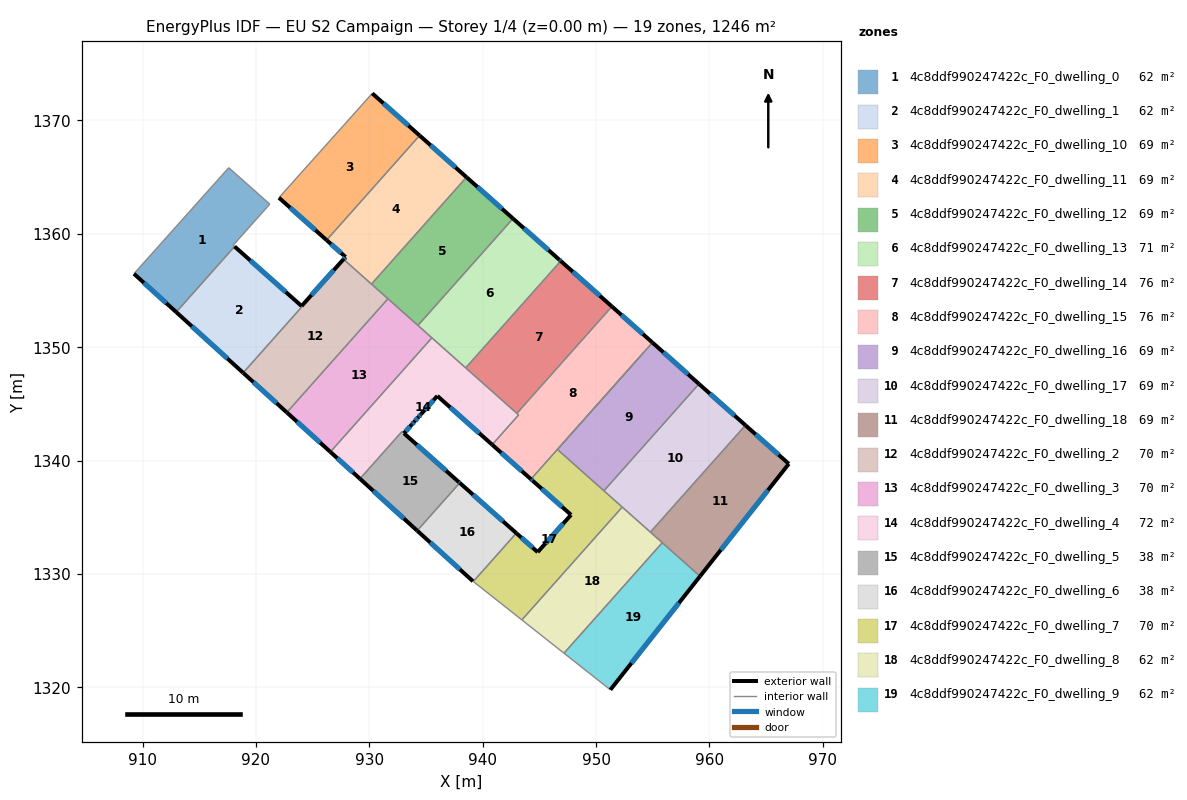
=== STOREY PLAN SPEC (per zone: floor XY polygon, exterior-wall plan segments, windows/doors) ===
zone 1: 4c8ddf990247422c_F0_dwelling_0  (62.3 m²)
  floor: (921.22, 1362.62) (917.99, 1359.00) (918.12, 1358.88) (912.97, 1353.09) (909.24, 1356.48) (917.60, 1365.83)
  exterior wall: (909.24, 1356.48) – (912.97, 1353.09)  [5.0 m]
    window: (910.11, 1355.68) – (912.09, 1353.89)  [4.2 m²]
  interior walls: 5
zone 2: 4c8ddf990247422c_F0_dwelling_1  (62.0 m²)
  floor: (924.02, 1353.63) (924.07, 1353.59) (918.87, 1347.74) (912.97, 1353.09) (918.12, 1358.88)
  exterior wall: (924.02, 1353.63) – (918.12, 1358.88)  [7.9 m]
    window: (922.64, 1354.87) – (919.50, 1357.65)  [6.7 m²]
  exterior wall: (912.97, 1353.09) – (918.87, 1347.74)  [8.0 m]
    window: (914.35, 1351.84) – (917.48, 1349.00)  [6.7 m²]
  interior walls: 3
zone 3: 4c8ddf990247422c_F0_dwelling_10  (69.2 m²)
  floor: (934.44, 1368.67) (926.23, 1359.45) (922.03, 1363.19) (930.26, 1372.39)
  exterior wall: (922.03, 1363.19) – (926.23, 1359.45)  [5.6 m]
    window: (923.01, 1362.31) – (925.24, 1360.33)  [4.7 m²]
  exterior wall: (934.44, 1368.67) – (930.26, 1372.39)  [5.6 m]
    window: (933.46, 1369.55) – (931.24, 1371.52)  [4.7 m²]
  interior walls: 2
zone 4: 4c8ddf990247422c_F0_dwelling_11  (69.2 m²)
  floor: (938.57, 1365.00) (930.19, 1355.57) (927.73, 1357.76) (927.90, 1357.96) (926.23, 1359.45) (934.44, 1368.67)
  exterior wall: (927.90, 1357.96) – (927.73, 1357.76)  [0.3 m]
    window: (927.86, 1357.91) – (927.77, 1357.81)  [0.2 m²]
  exterior wall: (926.23, 1359.45) – (927.90, 1357.96)  [2.2 m]
    window: (926.62, 1359.10) – (927.51, 1358.31)  [1.9 m²]
  exterior wall: (938.57, 1365.00) – (934.44, 1368.67)  [5.5 m]
    window: (937.60, 1365.86) – (935.41, 1367.81)  [4.7 m²]
  interior walls: 4
zone 5: 4c8ddf990247422c_F0_dwelling_12  (69.2 m²)
  floor: (942.67, 1361.35) (934.29, 1351.92) (930.19, 1355.57) (938.57, 1365.00)
  exterior wall: (942.67, 1361.35) – (938.57, 1365.00)  [5.5 m]
    window: (941.71, 1362.21) – (939.54, 1364.14)  [4.6 m²]
  interior walls: 4
zone 6: 4c8ddf990247422c_F0_dwelling_13  (71.1 m²)
  floor: (946.78, 1357.70) (946.89, 1357.60) (938.50, 1348.18) (938.39, 1348.28) (934.29, 1351.92) (942.67, 1361.35)
  exterior wall: (946.78, 1357.70) – (942.67, 1361.35)  [5.5 m]
    window: (945.81, 1358.56) – (943.64, 1360.49)  [4.6 m²]
  exterior wall: (946.89, 1357.60) – (946.78, 1357.70)  [0.1 m]
    window: (946.86, 1357.63) – (946.80, 1357.68)  [0.1 m²]
  interior walls: 5
zone 7: 4c8ddf990247422c_F0_dwelling_14  (76.2 m²)
  floor: (951.40, 1353.59) (943.02, 1344.16) (938.50, 1348.18) (946.89, 1357.60)
  exterior wall: (951.40, 1353.59) – (946.89, 1357.60)  [6.0 m]
    window: (950.34, 1354.53) – (947.95, 1356.66)  [5.1 m²]
  interior walls: 3
zone 8: 4c8ddf990247422c_F0_dwelling_15  (76.5 m²)
  floor: (954.98, 1350.41) (944.26, 1338.36) (940.84, 1341.40) (943.17, 1344.03) (943.02, 1344.16) (951.40, 1353.59)
  exterior wall: (954.98, 1350.41) – (951.40, 1353.59)  [4.8 m]
    window: (954.14, 1351.16) – (952.24, 1352.84)  [4.0 m²]
  exterior wall: (940.84, 1341.40) – (944.26, 1338.36)  [4.6 m]
    window: (941.64, 1340.69) – (943.45, 1339.07)  [3.9 m²]
  interior walls: 5
zone 9: 4c8ddf990247422c_F0_dwelling_16  (69.3 m²)
  floor: (959.08, 1346.76) (950.70, 1337.33) (946.59, 1340.98) (954.98, 1350.41)
  exterior wall: (959.08, 1346.76) – (954.98, 1350.41)  [5.5 m]
    window: (958.12, 1347.62) – (955.94, 1349.55)  [4.6 m²]
  interior walls: 6
zone 10: 4c8ddf990247422c_F0_dwelling_17  (69.2 m²)
  floor: (963.18, 1343.12) (954.80, 1333.69) (950.70, 1337.33) (959.08, 1346.76)
  exterior wall: (963.18, 1343.12) – (959.08, 1346.76)  [5.5 m]
    window: (962.22, 1343.97) – (960.04, 1345.91)  [4.6 m²]
  interior walls: 4
zone 11: 4c8ddf990247422c_F0_dwelling_18  (69.2 m²)
  floor: (967.01, 1339.71) (959.17, 1329.79) (954.80, 1333.69) (963.18, 1343.12)
  exterior wall: (967.01, 1339.71) – (963.18, 1343.12)  [5.1 m]
    window: (966.11, 1340.51) – (964.08, 1342.32)  [4.3 m²]
  exterior wall: (959.17, 1329.79) – (967.01, 1339.71)  [12.6 m]
    window: (961.01, 1332.12) – (965.17, 1337.38)  [10.7 m²]
  interior walls: 3
zone 12: 4c8ddf990247422c_F0_dwelling_2  (70.0 m²)
  floor: (931.64, 1354.28) (922.72, 1344.25) (918.87, 1347.74) (924.07, 1353.59) (924.03, 1353.63) (927.73, 1357.76) (927.76, 1357.73)
  exterior wall: (927.73, 1357.76) – (924.03, 1353.63)  [5.5 m]
    window: (926.86, 1356.79) – (924.90, 1354.60)  [4.7 m²]
  exterior wall: (918.87, 1347.74) – (922.72, 1344.25)  [5.2 m]
    window: (919.78, 1346.92) – (921.82, 1345.07)  [4.4 m²]
  interior walls: 6
zone 13: 4c8ddf990247422c_F0_dwelling_3  (69.8 m²)
  floor: (935.52, 1350.83) (926.57, 1340.76) (922.72, 1344.25) (931.64, 1354.28)
  exterior wall: (922.72, 1344.25) – (926.57, 1340.76)  [5.2 m]
    window: (923.63, 1343.43) – (925.66, 1341.58)  [4.4 m²]
  interior walls: 4
zone 14: 4c8ddf990247422c_F0_dwelling_4  (72.1 m²)
  floor: (943.17, 1344.03) (940.84, 1341.40) (936.00, 1345.70) (934.55, 1344.08) (934.53, 1344.06) (934.35, 1343.86) (933.95, 1343.41) (933.75, 1343.19) (933.06, 1342.41) (932.88, 1342.56) (929.17, 1338.39) (926.57, 1340.76) (935.52, 1350.83)
  exterior wall: (933.75, 1343.19) – (933.95, 1343.41)  [0.3 m]
    window: (933.80, 1343.24) – (933.91, 1343.36)  [0.3 m²]
  exterior wall: (933.06, 1342.41) – (933.75, 1343.19)  [1.0 m]
    window: (933.22, 1342.59) – (933.59, 1343.01)  [0.9 m²]
  exterior wall: (926.57, 1340.76) – (929.17, 1338.39)  [3.5 m]
    window: (927.18, 1340.21) – (928.56, 1338.95)  [3.0 m²]
  exterior wall: (936.00, 1345.70) – (940.84, 1341.40)  [6.5 m]
    window: (937.14, 1344.69) – (939.70, 1342.41)  [5.5 m²]
  exterior wall: (934.55, 1344.08) – (936.00, 1345.70)  [2.2 m]
    window: (934.89, 1344.46) – (935.66, 1345.32)  [1.8 m²]
  exterior wall: (934.53, 1344.06) – (934.55, 1344.08)  [0.0 m]
  exterior wall: (934.35, 1343.86) – (934.53, 1344.06)  [0.3 m]
    window: (934.40, 1343.91) – (934.49, 1344.01)  [0.2 m²]
  exterior wall: (933.95, 1343.41) – (934.35, 1343.86)  [0.6 m]
    window: (934.05, 1343.52) – (934.26, 1343.75)  [0.5 m²]
  interior walls: 8
zone 15: 4c8ddf990247422c_F0_dwelling_5  (38.2 m²)
  floor: (937.90, 1338.10) (937.98, 1338.04) (934.22, 1333.82) (929.17, 1338.39) (932.88, 1342.56) (933.06, 1342.40)
  exterior wall: (937.90, 1338.10) – (933.06, 1342.40)  [6.5 m]
    window: (936.76, 1339.11) – (934.20, 1341.39)  [5.5 m²]
  exterior wall: (937.98, 1338.04) – (937.90, 1338.10)  [0.1 m]
    window: (937.96, 1338.05) – (937.92, 1338.09)  [0.1 m²]
  exterior wall: (929.17, 1338.39) – (934.22, 1333.82)  [6.8 m]
    window: (930.36, 1337.32) – (933.04, 1334.89)  [5.8 m²]
  interior walls: 3
zone 16: 4c8ddf990247422c_F0_dwelling_6  (37.9 m²)
  floor: (942.97, 1333.60) (939.17, 1329.33) (939.14, 1329.36) (934.22, 1333.82) (937.98, 1338.04)
  exterior wall: (934.22, 1333.82) – (939.14, 1329.36)  [6.6 m]
    window: (935.38, 1332.77) – (937.99, 1330.40)  [5.6 m²]
  exterior wall: (942.97, 1333.60) – (937.98, 1338.04)  [6.7 m]
    window: (941.80, 1334.64) – (939.15, 1336.99)  [5.6 m²]
  interior walls: 3
zone 17: 4c8ddf990247422c_F0_dwelling_7  (70.1 m²)
  floor: (954.16, 1349.49) (946.59, 1340.98) (946.63, 1340.95) (946.74, 1340.85) (952.31, 1335.90) (943.46, 1325.95) (939.17, 1329.33) (942.97, 1333.60) (944.85, 1331.93) (947.80, 1335.21) (944.41, 1338.22) (944.26, 1338.36)
  exterior wall: (944.41, 1338.22) – (947.80, 1335.21)  [4.5 m]
    window: (945.20, 1337.52) – (947.00, 1335.92)  [3.8 m²]
  exterior wall: (944.26, 1338.36) – (944.41, 1338.22)  [0.2 m]
    window: (944.29, 1338.33) – (944.37, 1338.26)  [0.2 m²]
  exterior wall: (944.85, 1331.93) – (942.97, 1333.60)  [2.5 m]
    window: (944.41, 1332.32) – (943.41, 1333.21)  [2.1 m²]
  exterior wall: (947.80, 1335.21) – (944.85, 1331.93)  [4.4 m]
    window: (947.10, 1334.44) – (945.54, 1332.70)  [3.7 m²]
  interior walls: 9
zone 18: 4c8ddf990247422c_F0_dwelling_8  (62.3 m²)
  floor: (955.84, 1332.76) (947.17, 1323.01) (943.46, 1325.95) (952.31, 1335.90)
  interior walls: 5
zone 19: 4c8ddf990247422c_F0_dwelling_9  (62.3 m²)
  floor: (959.17, 1329.79) (951.26, 1319.78) (947.17, 1323.01) (955.84, 1332.76)
  exterior wall: (951.26, 1319.78) – (959.17, 1329.79)  [12.8 m]
    window: (953.12, 1322.13) – (957.31, 1327.44)  [10.8 m²]
  interior walls: 3

=== DERIVED (storey summary) ===
Building: EU S2 Campaign
Storey: 1 of 4  (floor level z = 0.00 m)
Storey gross floor area: 1246.3 m²
Zones on this storey: 19
  - 4c8ddf990247422c_F0_dwelling_0: floor 62.3 m²; exterior wall 5.0 m (15.1 m²); 1 window(s) 4.2 m²; WWR 28.1%
  - 4c8ddf990247422c_F0_dwelling_1: floor 62.0 m²; exterior wall 15.9 m (47.6 m²); 2 window(s) 13.4 m²; WWR 28.1%
  - 4c8ddf990247422c_F0_dwelling_10: floor 69.2 m²; exterior wall 11.2 m (33.6 m²); 2 window(s) 9.5 m²; WWR 28.1%
  - 4c8ddf990247422c_F0_dwelling_11: floor 69.2 m²; exterior wall 8.0 m (24.1 m²); 3 window(s) 6.8 m²; WWR 28.1%
  - 4c8ddf990247422c_F0_dwelling_12: floor 69.2 m²; exterior wall 5.5 m (16.5 m²); 1 window(s) 4.6 m²; WWR 28.1%
  - 4c8ddf990247422c_F0_dwelling_13: floor 71.1 m²; exterior wall 5.6 m (16.9 m²); 2 window(s) 4.8 m²; WWR 28.1%
  - 4c8ddf990247422c_F0_dwelling_14: floor 76.2 m²; exterior wall 6.0 m (18.1 m²); 1 window(s) 5.1 m²; WWR 28.1%
  - 4c8ddf990247422c_F0_dwelling_15: floor 76.5 m²; exterior wall 9.4 m (28.1 m²); 2 window(s) 7.9 m²; WWR 28.1%
  - 4c8ddf990247422c_F0_dwelling_16: floor 69.3 m²; exterior wall 5.5 m (16.5 m²); 1 window(s) 4.6 m²; WWR 28.1%
  - 4c8ddf990247422c_F0_dwelling_17: floor 69.2 m²; exterior wall 5.5 m (16.5 m²); 1 window(s) 4.6 m²; WWR 28.1%
  - 4c8ddf990247422c_F0_dwelling_18: floor 69.2 m²; exterior wall 17.8 m (53.3 m²); 2 window(s) 15.0 m²; WWR 28.1%
  - 4c8ddf990247422c_F0_dwelling_2: floor 70.0 m²; exterior wall 10.7 m (32.2 m²); 2 window(s) 9.1 m²; WWR 28.1%
  - 4c8ddf990247422c_F0_dwelling_3: floor 69.8 m²; exterior wall 5.2 m (15.6 m²); 1 window(s) 4.4 m²; WWR 28.1%
  - 4c8ddf990247422c_F0_dwelling_4: floor 72.1 m²; exterior wall 14.4 m (43.2 m²); 7 window(s) 12.1 m²; WWR 28.1%
  - 4c8ddf990247422c_F0_dwelling_5: floor 38.2 m²; exterior wall 13.4 m (40.2 m²); 3 window(s) 11.3 m²; WWR 28.1%
  - 4c8ddf990247422c_F0_dwelling_6: floor 37.9 m²; exterior wall 13.3 m (40.0 m²); 2 window(s) 11.2 m²; WWR 28.1%
  - 4c8ddf990247422c_F0_dwelling_7: floor 70.1 m²; exterior wall 11.7 m (35.0 m²); 4 window(s) 9.8 m²; WWR 28.1%
  - 4c8ddf990247422c_F0_dwelling_8: floor 62.3 m²
  - 4c8ddf990247422c_F0_dwelling_9: floor 62.3 m²; exterior wall 12.8 m (38.3 m²); 1 window(s) 10.8 m²; WWR 28.1%
Zone adjacency (shared interzone walls):
  - 4c8ddf990247422c_F0_dwelling_0 ↔ 4c8ddf990247422c_F0_dwelling_1
  - 4c8ddf990247422c_F0_dwelling_1 ↔ 4c8ddf990247422c_F0_dwelling_2
  - 4c8ddf990247422c_F0_dwelling_10 ↔ 4c8ddf990247422c_F0_dwelling_11
  - 4c8ddf990247422c_F0_dwelling_11 ↔ 4c8ddf990247422c_F0_dwelling_12
  - 4c8ddf990247422c_F0_dwelling_11 ↔ 4c8ddf990247422c_F0_dwelling_2
  - 4c8ddf990247422c_F0_dwelling_12 ↔ 4c8ddf990247422c_F0_dwelling_13
  - 4c8ddf990247422c_F0_dwelling_12 ↔ 4c8ddf990247422c_F0_dwelling_2
  - 4c8ddf990247422c_F0_dwelling_12 ↔ 4c8ddf990247422c_F0_dwelling_3
  - 4c8ddf990247422c_F0_dwelling_13 ↔ 4c8ddf990247422c_F0_dwelling_14
  - 4c8ddf990247422c_F0_dwelling_13 ↔ 4c8ddf990247422c_F0_dwelling_3
  - 4c8ddf990247422c_F0_dwelling_13 ↔ 4c8ddf990247422c_F0_dwelling_4
  - 4c8ddf990247422c_F0_dwelling_14 ↔ 4c8ddf990247422c_F0_dwelling_15
  - 4c8ddf990247422c_F0_dwelling_14 ↔ 4c8ddf990247422c_F0_dwelling_4
  - 4c8ddf990247422c_F0_dwelling_15 ↔ 4c8ddf990247422c_F0_dwelling_16
  - 4c8ddf990247422c_F0_dwelling_15 ↔ 4c8ddf990247422c_F0_dwelling_4
  - 4c8ddf990247422c_F0_dwelling_15 ↔ 4c8ddf990247422c_F0_dwelling_7
  - 4c8ddf990247422c_F0_dwelling_16 ↔ 4c8ddf990247422c_F0_dwelling_17
  - 4c8ddf990247422c_F0_dwelling_16 ↔ 4c8ddf990247422c_F0_dwelling_7
  - 4c8ddf990247422c_F0_dwelling_17 ↔ 4c8ddf990247422c_F0_dwelling_18
  - 4c8ddf990247422c_F0_dwelling_17 ↔ 4c8ddf990247422c_F0_dwelling_7
  - 4c8ddf990247422c_F0_dwelling_17 ↔ 4c8ddf990247422c_F0_dwelling_8
  - 4c8ddf990247422c_F0_dwelling_18 ↔ 4c8ddf990247422c_F0_dwelling_8
  - 4c8ddf990247422c_F0_dwelling_18 ↔ 4c8ddf990247422c_F0_dwelling_9
  - 4c8ddf990247422c_F0_dwelling_2 ↔ 4c8ddf990247422c_F0_dwelling_3
  - 4c8ddf990247422c_F0_dwelling_3 ↔ 4c8ddf990247422c_F0_dwelling_4
  - 4c8ddf990247422c_F0_dwelling_4 ↔ 4c8ddf990247422c_F0_dwelling_5
  - 4c8ddf990247422c_F0_dwelling_5 ↔ 4c8ddf990247422c_F0_dwelling_6
  - 4c8ddf990247422c_F0_dwelling_6 ↔ 4c8ddf990247422c_F0_dwelling_7
  - 4c8ddf990247422c_F0_dwelling_7 ↔ 4c8ddf990247422c_F0_dwelling_8
  - 4c8ddf990247422c_F0_dwelling_8 ↔ 4c8ddf990247422c_F0_dwelling_9